Image classification data set "datasets" (satwiksain305/SafeTread on GitHub). Class labels (2): critical, healthy.

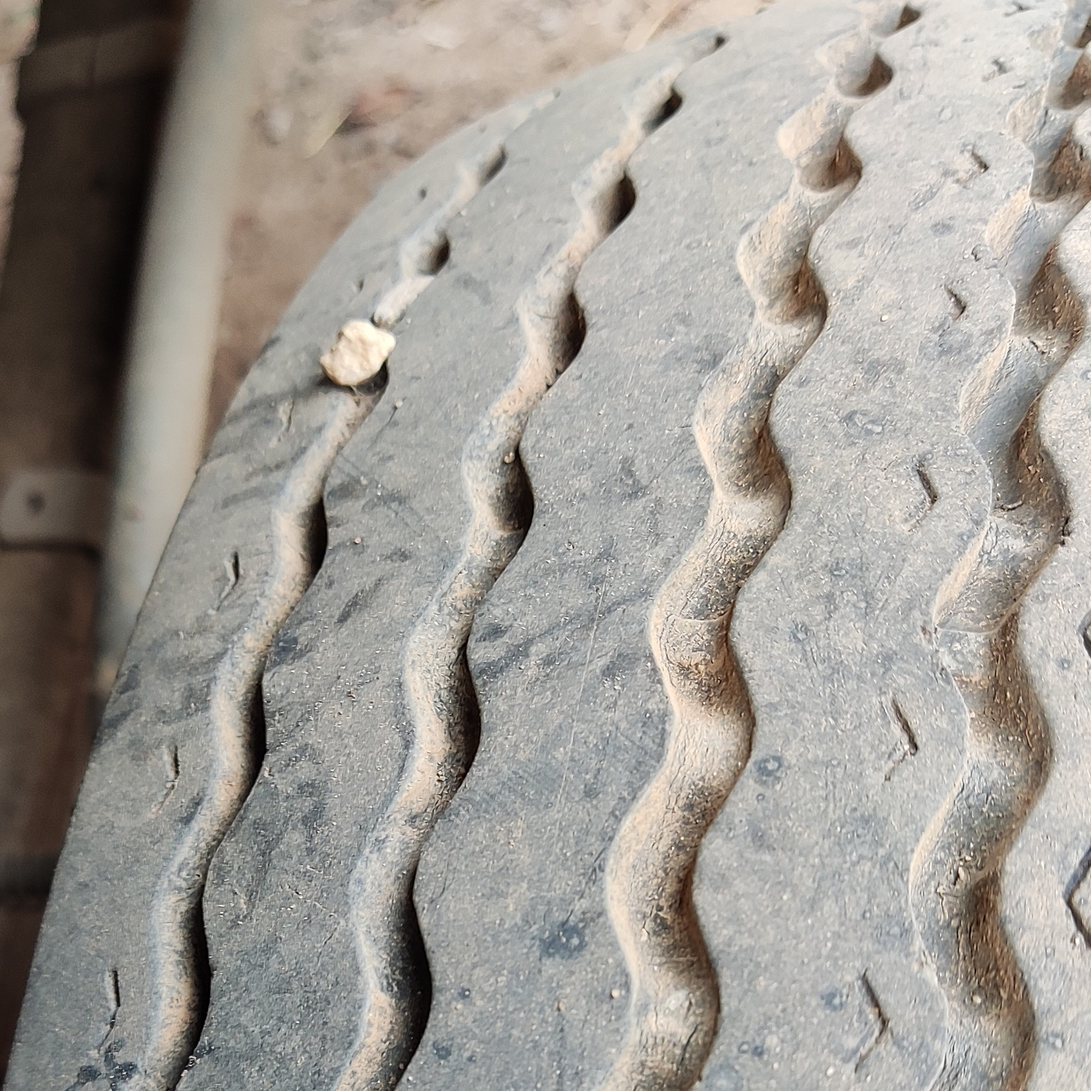
Label: healthy

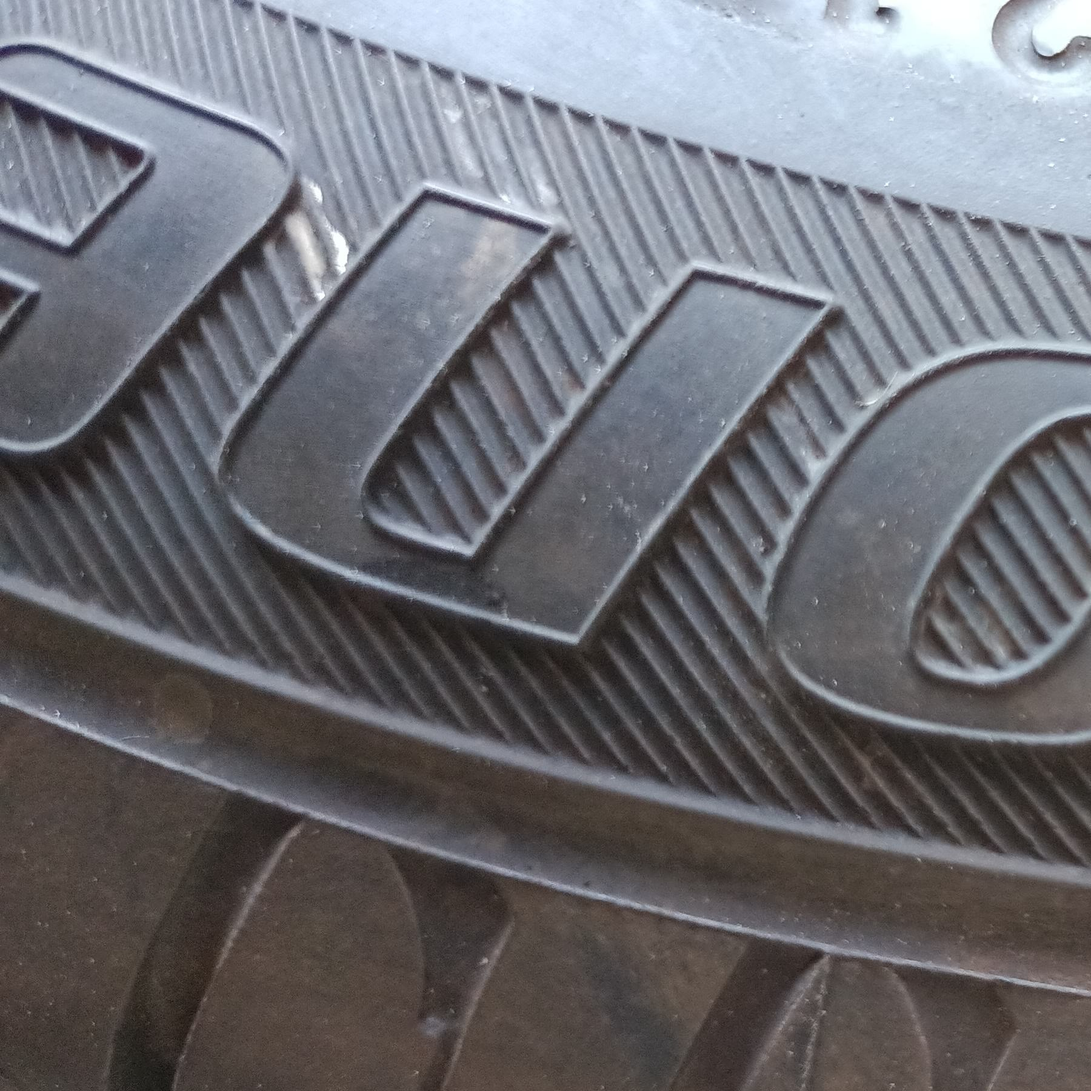
Label: healthy

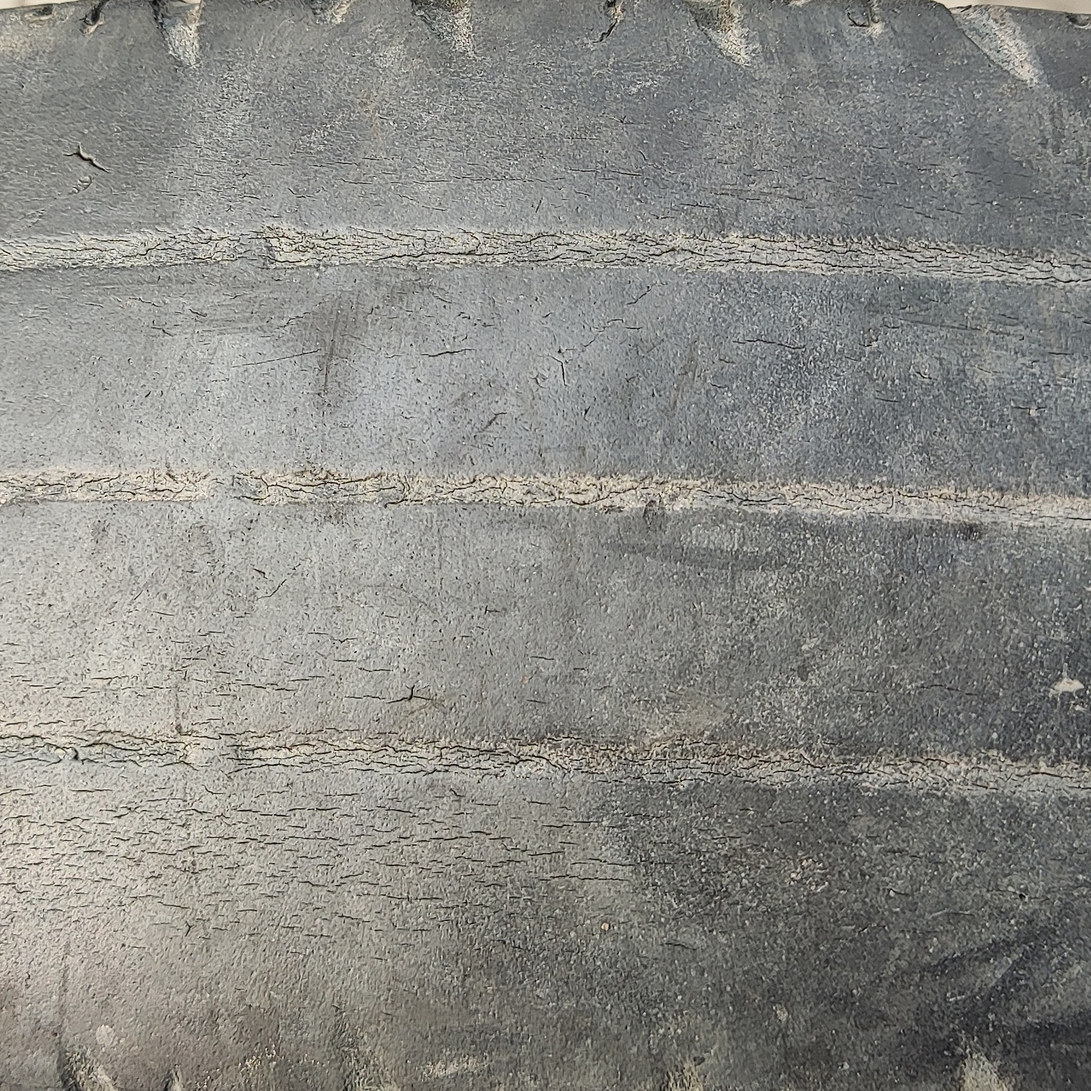
Label: critical

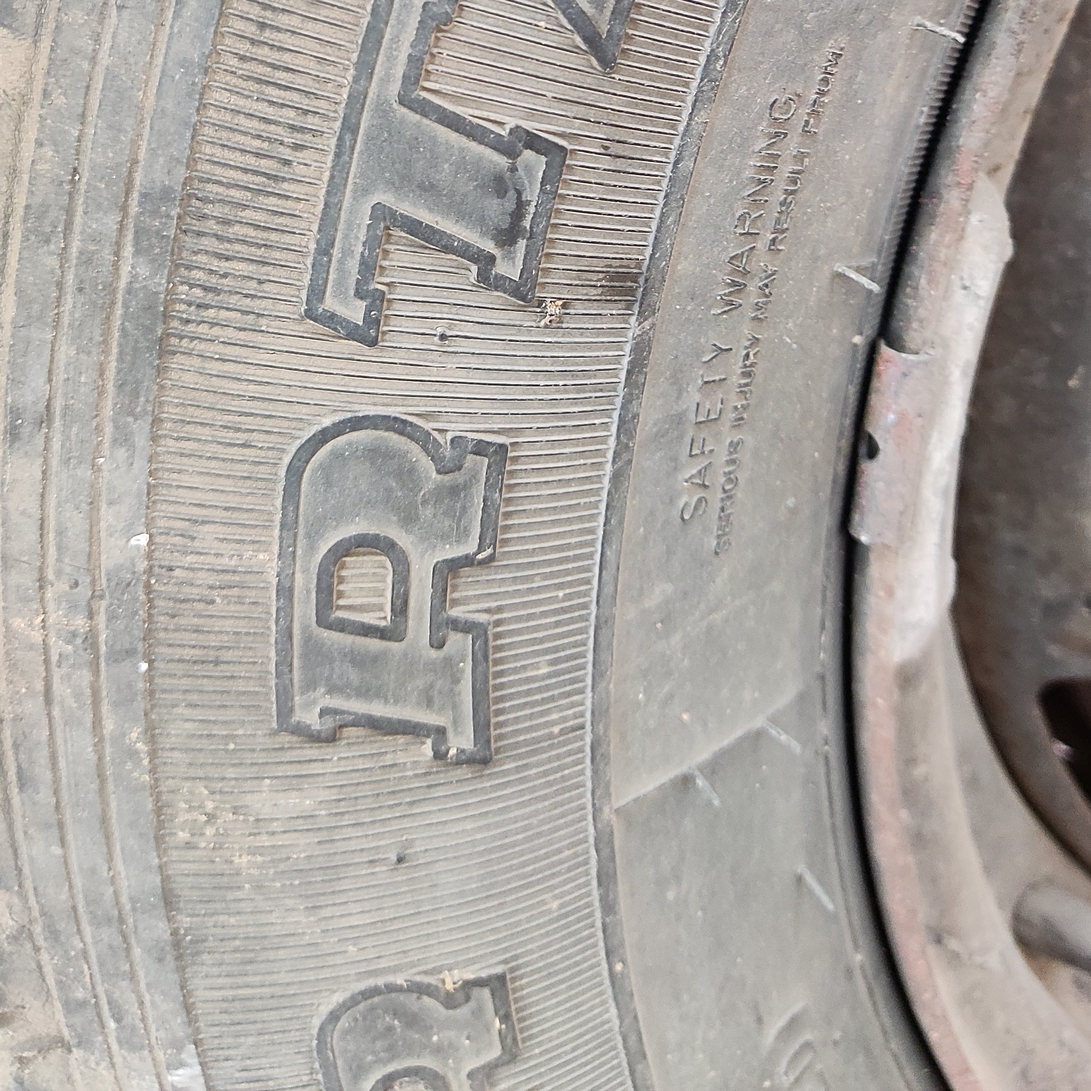
Label: healthy

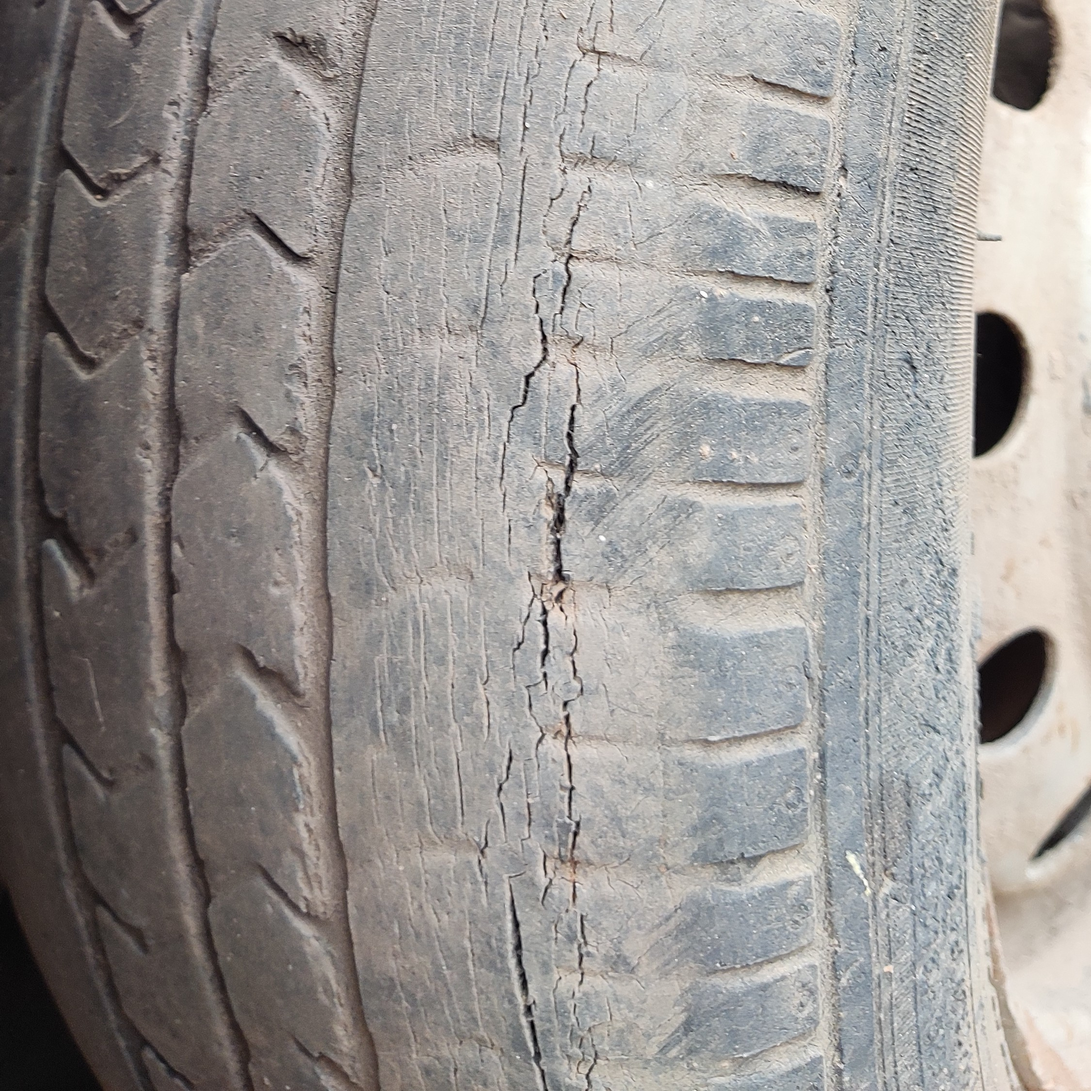
Label: critical

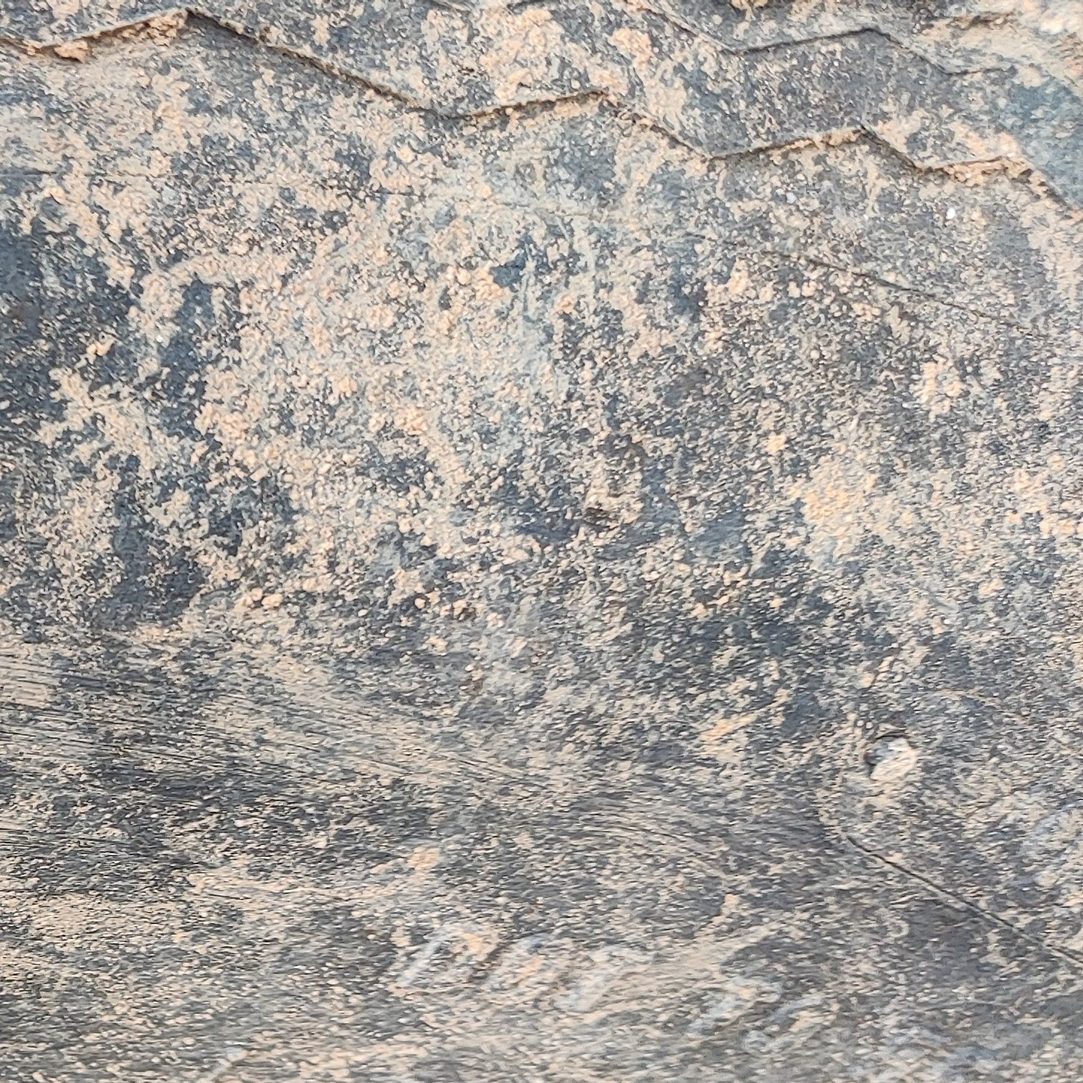
Label: critical
